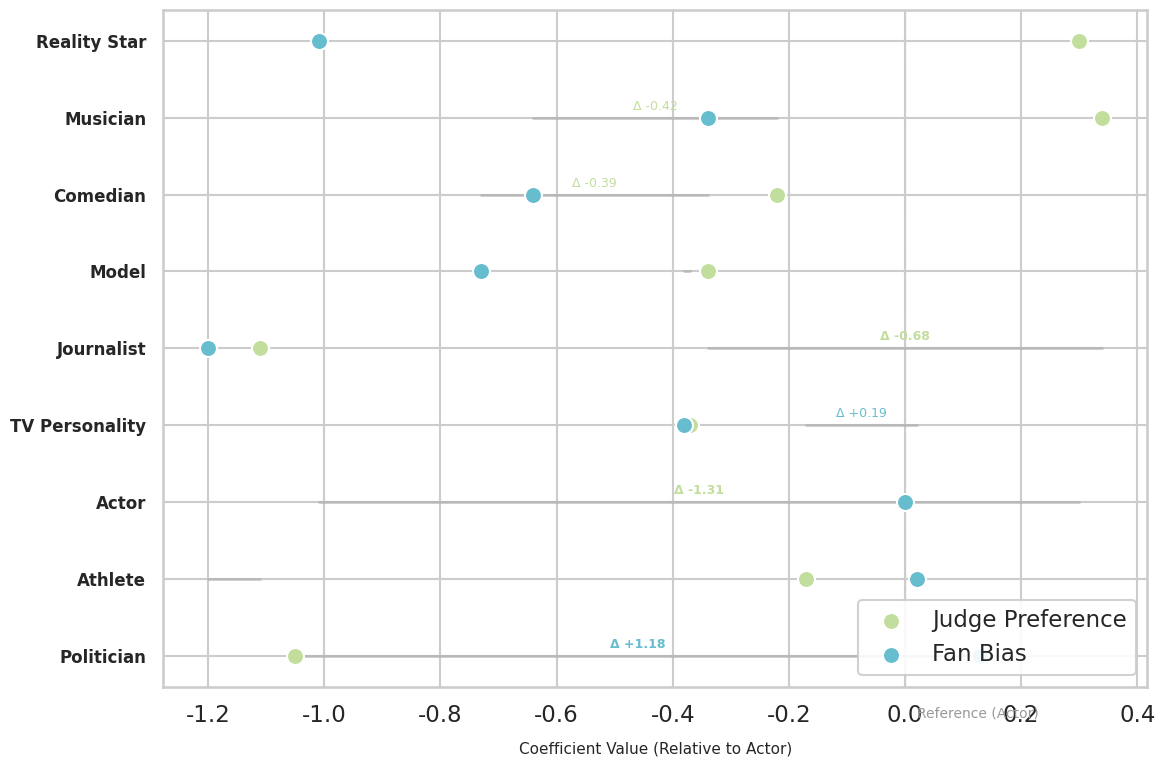

This figure's Python source: (Note: this script raises an exception after producing the figure.)
import matplotlib.pyplot as plt
import pandas as pd
import numpy as np
import seaborn as sns

def create_industry_dumbbell_chart():
    # Data from Table 17
    data = {
        'Industry': ['Politician', 'Journalist', 'Reality Star', 'Athlete', 'Musician', 'TV Personality', 'Model', 'Comedian', 'Actor'],
        'Judge_Coef': [-1.05, -1.11, 0.30, -0.17, 0.34, -0.37, -0.34, -0.22, 0.00],
        'Fan_Bias':   [0.13, -1.20, -1.01, 0.02, -0.34, -0.38, -0.73, -0.64, 0.00],
        'Difference': [1.18, -0.09, -1.31, 0.19, -0.68, -0.01, -0.39, -0.42, 0.00]
    }
    
    df = pd.DataFrame(data)
    
    # Sort by Judge Coef for better visual flow, or by Difference to highlight the gap?
    # Let's sort by 'Difference' to show the spectrum from "Fan Favorite" to "Judge Favorite".
    df = df.sort_values(by='Difference', ascending=False)
    
    # Setup Style
    plt.rcParams['font.family'] = 'sans-serif'
    plt.rcParams['font.sans-serif'] = ['Arial', 'DejaVu Sans', 'sans-serif']
    sns.set_theme(style="whitegrid", context="talk")
    
    fig, ax = plt.subplots(figsize=(12, 8))
    
    # Colors
    color_judge = '#c1de9c' # Pastel Green from previous charts
    color_fan = '#66bdce'   # Pastel Blue from previous charts
    color_line = '#aaaaaa'
    
    # Create Dumbbell Plot
    for i, row in df.iterrows():
        # Line connecting the dots
        ax.plot([row['Judge_Coef'], row['Fan_Bias']], [i, i], color=color_line, zorder=1, linewidth=2, alpha=0.6)
        
        # Difference Annotation in the middle of the line
        mid_point = (row['Judge_Coef'] + row['Fan_Bias']) / 2
        diff = row['Difference']
        
        # Add arrow marker to show direction if gap is large enough
        if abs(diff) > 0.1:
             # Just the text for now to keep it clean, maybe color code the text?
             # If Diff > 0 (Fan > Judge), color Blue. If Diff < 0 (Judge > Fan), color Green.
             text_color = color_fan if diff > 0 else color_judge
             font_weight = 'bold' if abs(diff) > 0.5 else 'normal'
             
             # Nudge text up slightly
             ax.text(mid_point, i + 0.15, f"Δ {diff:+.2f}", 
                     ha='center', va='center', fontsize=9, color=text_color, fontweight=font_weight)

    # Plot Scatter Points
    # Judge
    ax.scatter(df['Judge_Coef'], range(len(df)), color=color_judge, s=150, label='Judge Preference', zorder=3, edgecolors='white', linewidth=1.5)
    # Fan
    ax.scatter(df['Fan_Bias'], range(len(df)), color=color_fan, s=150, label='Fan Bias', zorder=3, edgecolors='white', linewidth=1.5)
    
    # Axis formatting
    ax.set_yticks(range(len(df)))
    ax.set_yticklabels(df['Industry'], fontsize=12, fontweight='bold')
    
    # Add vertical line at 0 (Reference: Actor)
    ax.axvline(0, color='#cccccc', linestyle='--', linewidth=1, zorder=0)
    ax.text(0.02, -0.8, 'Reference (Actor)', fontsize=10, color='#999999')
    
    # Labels and Title
    ax.set_xlabel('Coefficient Value (Relative to Actor)', fontsize=11, labelpad=10)
    # ax.set_title('The Populist Gap: Divergence between Judge & Fan Preferences by Industry', fontsize=14, fontweight='bold', pad=20)
    
    # Legend
    ax.legend(loc='lower right', frameon=True, fancybox=True, framealpha=0.9)
    
    # Annotate significant points
    # Politician
    pol_idx = df[df['Industry'] == 'Politician'].index[0]
    # ax.text(-1.1, pol_idx, "Judges disapprove\n(-1.05)", ha='left', va='center', fontsize=9, color=color_judge)
    
    plt.tight_layout()
    output_path = 'output/industry_bias_dumbbell.png'
    plt.savefig(output_path, dpi=300, bbox_inches='tight')
    print(f"Chart saved to {output_path}")

if __name__ == "__main__":
    create_industry_dumbbell_chart()
